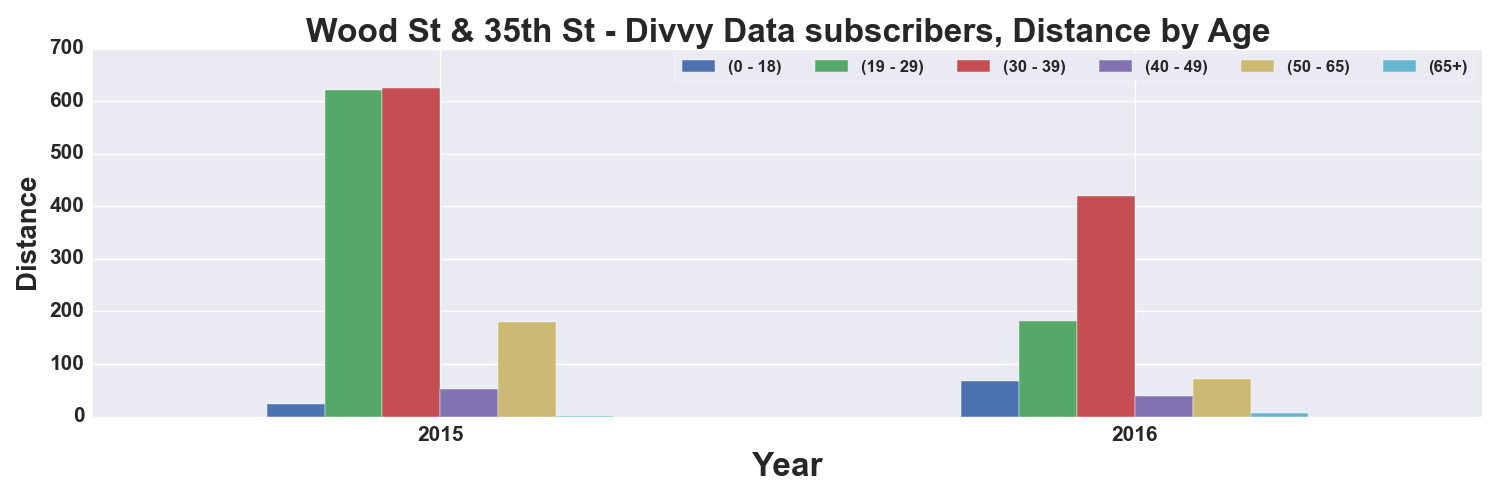

Source data for this figure (header and first rows):
, START TIME YEAR, DISTANCE_Miles, DISTANCE_Miles, DISTANCE_Miles, DISTANCE_Miles, DISTANCE_Miles, DISTANCE_Miles
AGE_GROUP, , 0 - 18, 19 - 29, 30 - 39, 40 - 49, 50 - 65, 65+
0, 2015, 23.58, 621.5, 625.3, 53.06, 180, 0.738
1, 2016, 66.76, 182.7, 420.2, 39.01, 70.61, 6.49
